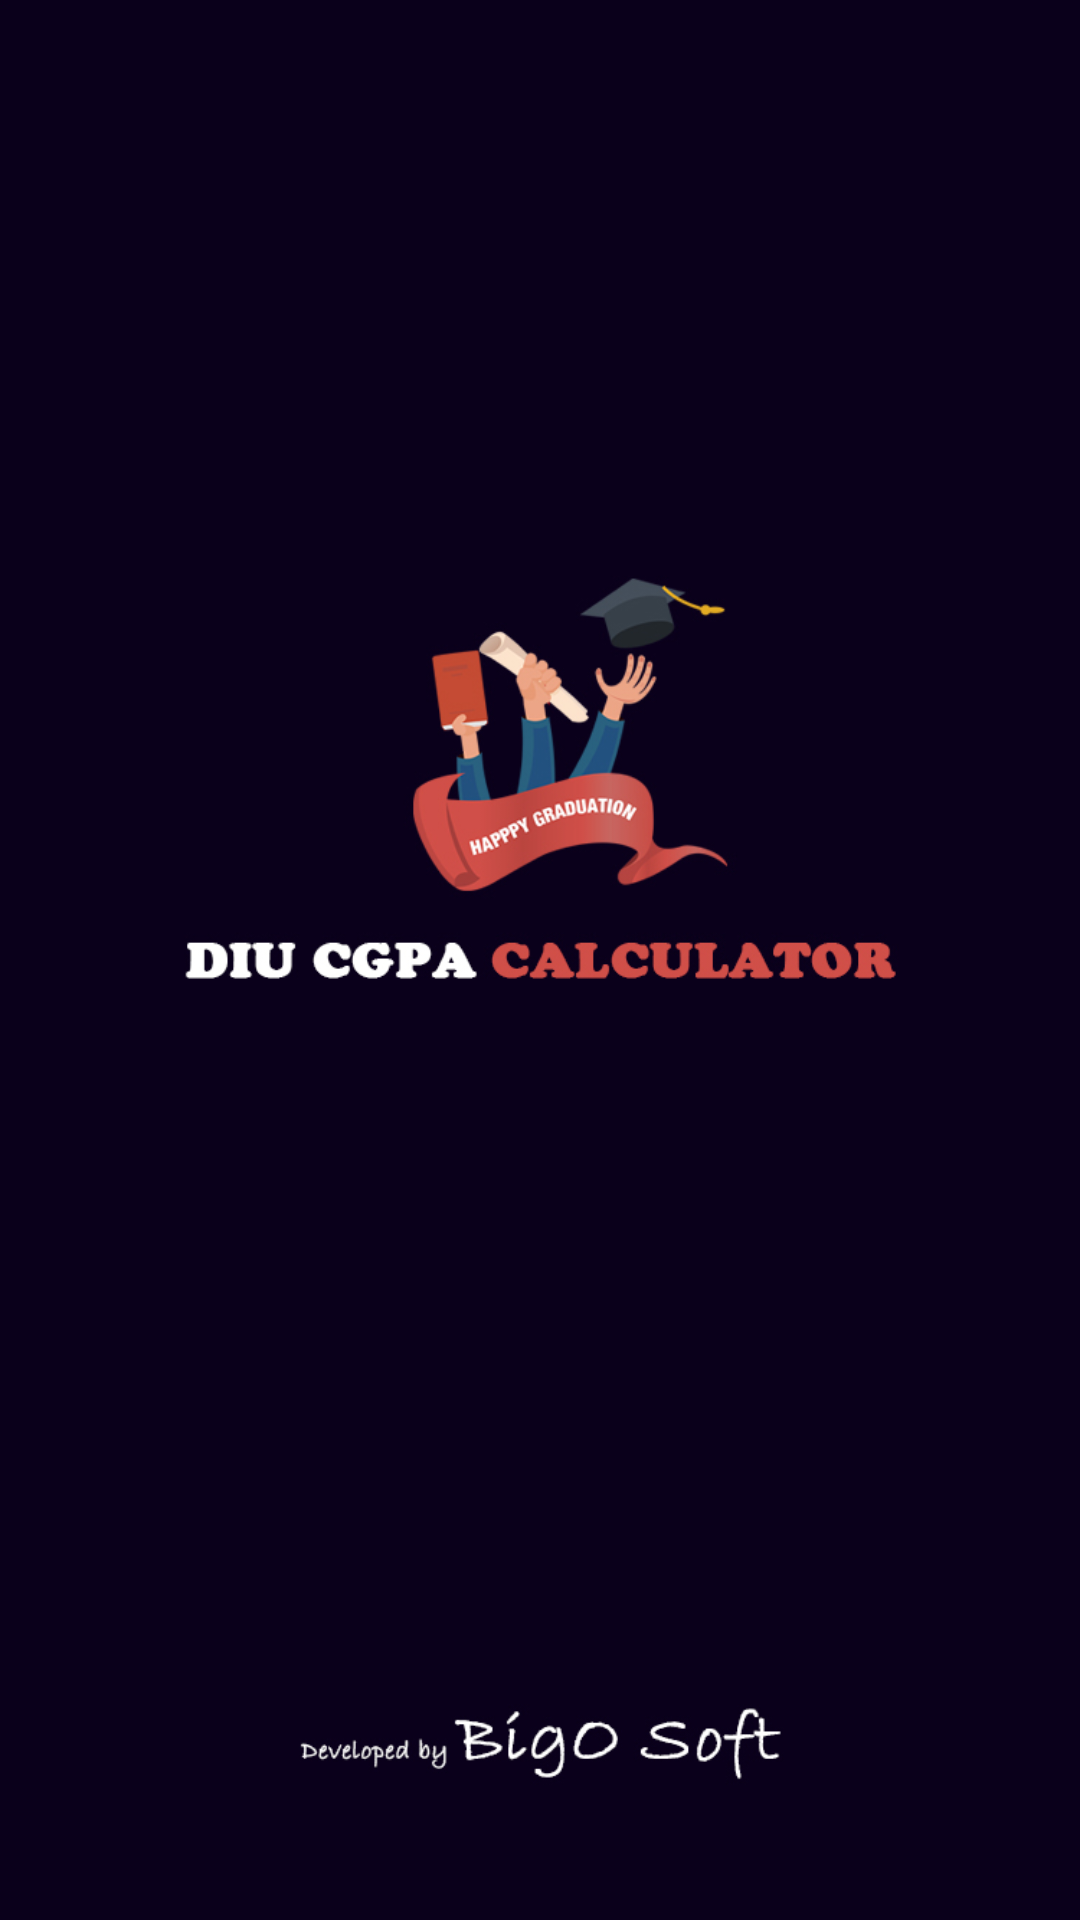

The Android layout XML behind this screen, and the referenced resources:
<!-- AndroidManifest.xml: application theme Theme.DIUCGPACALCULATOR -->
<!-- res/layout/activity_main.xml -->
<?xml version="1.0" encoding="utf-8"?>
<androidx.constraintlayout.widget.ConstraintLayout xmlns:android="http://schemas.android.com/apk/res/android"
    xmlns:app="http://schemas.android.com/apk/res-auto"
    xmlns:tools="http://schemas.android.com/tools"
    android:layout_width="match_parent"
    android:layout_height="match_parent"
    tools:context=".MainActivity"
    android:background="@drawable/splash_screen"
    >

    <ProgressBar
        android:id="@+id/progressBarID"
        android:layout_width="match_parent"
        android:layout_height="wrap_content"
        android:layout_marginBottom="180dp"
        app:layout_constraintBottom_toBottomOf="parent"
        app:layout_constraintEnd_toEndOf="parent"
        app:layout_constraintHorizontal_bias="1.0"
        app:layout_constraintStart_toStartOf="parent" />

</androidx.constraintlayout.widget.ConstraintLayout>
<!-- resources referenced by this layout -->
<resources>
  <!-- drawable splash_screen: jpg bitmap (drawable-v24, 142443 bytes) -->
  <style name="Theme.DIUCGPACALCULATOR" parent="Theme.AppCompat.Light.NoActionBar">
          
          <item name="colorPrimary">@color/purple_500</item>
          <item name="colorPrimaryVariant">@color/purple_700</item>
          <item name="colorOnPrimary">@color/white</item>
          
          <item name="colorSecondary">@color/teal_200</item>
          <item name="colorSecondaryVariant">@color/teal_700</item>
          <item name="colorOnSecondary">@color/black</item>
          
          <item name="android:statusBarColor" tools:targetApi="l">?attr/colorPrimaryVariant</item>
          
      </style>
  <color name="purple_500">#FF6200EE</color>
  <color name="purple_700">#0E002C</color>
  <color name="white">#FFFFFFFF</color>
  <color name="teal_200">#FF03DAC5</color>
  <color name="teal_700">#FF018786</color>
  <color name="black">#FF000000</color>
</resources>
